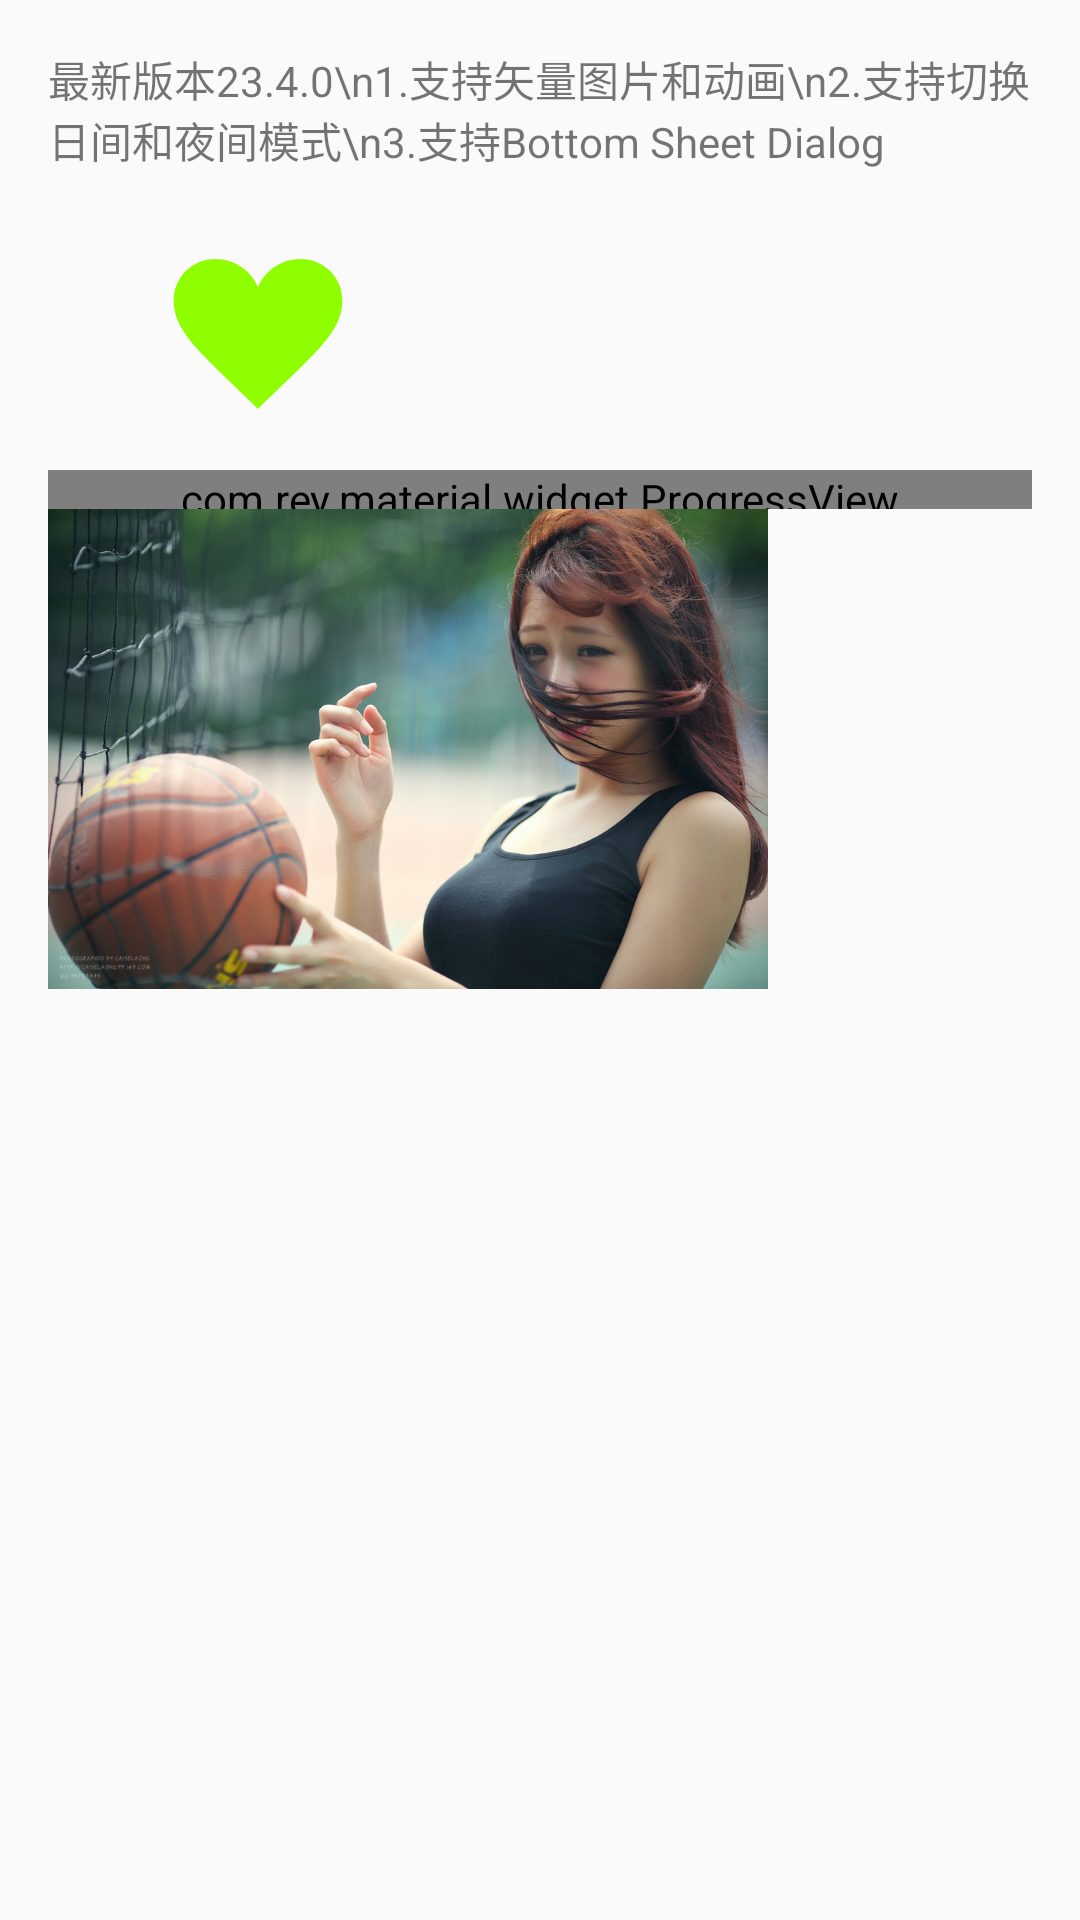

Write the Android layout XML for this screen, with the resource values it uses.
<!-- AndroidManifest.xml: application theme AppTheme.NoActionBar -->
<!-- res/layout/activity_new_feature_in_support_library.xml -->
<?xml version="1.0" encoding="utf-8"?>
<RelativeLayout xmlns:android="http://schemas.android.com/apk/res/android"
                xmlns:app="http://schemas.android.com/apk/res-auto"
                xmlns:tools="http://schemas.android.com/tools"
                android:layout_width="match_parent"
                android:layout_height="match_parent"
                android:paddingBottom="@dimen/activity_vertical_margin"
                android:paddingLeft="@dimen/activity_horizontal_margin"
                android:paddingRight="@dimen/activity_horizontal_margin"
                android:paddingTop="@dimen/activity_vertical_margin"
                tools:context=".NewFeatureInSupportLibraryActivity">

    <TextView
        android:id="@+id/tv_new_feature"
        android:layout_width="match_parent"
        android:layout_height="wrap_content"
        android:text="最新版本23.4.0\n1.支持矢量图片和动画\n2.支持切换日间和夜间模式\n3.支持Bottom Sheet Dialog"/>

    <ImageView
        android:id="@+id/vector_drawable_cpu"
        android:layout_width="wrap_content"
        android:layout_height="wrap_content"
        android:layout_below="@+id/tv_new_feature"
        app:srcCompat="@drawable/vector_drawable_cpu"/>

    <ImageView
        android:id="@+id/vector_drawable_cpu_ani"
        android:layout_width="wrap_content"
        android:layout_height="wrap_content"
        android:layout_below="@+id/tv_new_feature"
        android:layout_marginLeft="10dp"
        android:layout_toRightOf="@id/vector_drawable_cpu"
        app:srcCompat="@drawable/animated_cpu"/>

    <ImageView
        android:id="@+id/vector_drawable_heart"
        android:layout_width="wrap_content"
        android:layout_height="wrap_content"
        android:layout_below="@+id/tv_new_feature"
        android:layout_marginLeft="10dp"
        android:layout_toRightOf="@id/vector_drawable_cpu_ani"
        app:srcCompat="@drawable/vector_drawable_heart"
        />

    <com.rey.material.widget.ProgressView
        android:id="@+id/progress_view"
        android:layout_width="match_parent"
        android:layout_height="13dp"
        android:layout_below="@+id/vector_drawable_heart"
        android:background="@color/cardview_dark_background"
        app:pv_autostart="true"
        app:pv_circular="false"
        app:pv_progress="2"
        app:pv_progressMode="determinate"
        app:pv_progressStyle="@style/LightLinearProgressDrawable"
        app:pv_secondaryProgress="0.8"
        />

    <ImageView
        android:id="@+id/iv_transition"
        android:layout_width="wrap_content"
        android:layout_height="wrap_content"
        android:layout_below="@+id/progress_view"
        android:src="@drawable/img_test"
        />
</RelativeLayout>
<!-- resources referenced by this layout -->
<resources>
  <dimen name="activity_horizontal_margin">16dp</dimen>
  <dimen name="activity_vertical_margin">16dp</dimen>
  <!-- drawable img_test: jpg bitmap (drawable-xxxhdpi, 139696 bytes) -->
  <!-- drawable vector_drawable_heart (drawable) -->
  <?xml version="1.0" encoding="utf-8"?>
  <vector xmlns:android="http://schemas.android.com/apk/res/android"
      android:height="100dp"
      android:width="100dp"
      android:viewportWidth="32"
      android:viewportHeight="32">
  
      
  <path android:fillColor="#8fff00"
  android:pathData="M20.5,9.5
                          c-1.955,0,-3.83,1.268,-4.5,3
                          c-0.67,-1.732,-2.547,-3,-4.5,-3
                          C8.957,9.5,7,11.432,7,14
                          c0,3.53,3.793,6.257,9,11.5
                          c5.207,-5.242,9,-7.97,9,-11.5
                          C25,11.432,23.043,9.5,20.5,9.5z" />
      </vector>
  <style name="LightLinearProgressDrawable" parent="Material.Drawable.LinearProgress.Determinate">
          <item name="lpd_strokeSize">13dp</item>
          <item name="lpd_strokeColor">@color/palette_orange</item>
          <item name="lpd_strokeSecondaryColor">@color/palette_aluminium</item>
      </style>
  <style name="AppTheme.NoActionBar">
          <item name="windowActionBar">false</item>
          <item name="windowNoTitle">true</item>
      </style>
  <color name="palette_orange">#FE9B20</color>
  <color name="palette_aluminium">#8a8c92</color>
</resources>
